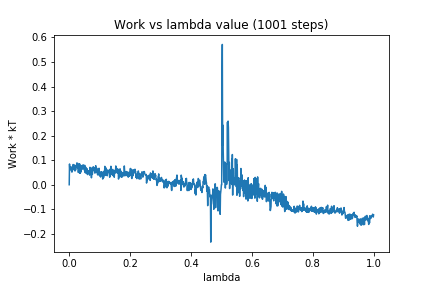

Source data for this figure (header and first rows):
0, 0.0
1, 0.08435
2, 0.05934
3, 0.06629
4, 0.07301
5, 0.06496
6, 0.07186
7, 0.07165
8, 0.05331
9, 0.0514
10, 0.06778
11, 0.06346
12, 0.06002
13, 0.08231
14, 0.06353
15, 0.07237
16, 0.07934
17, 0.06736
18, 0.07988
19, 0.05585
20, 0.06417
21, 0.05969
22, 0.06693
23, 0.07774
24, 0.07571
25, 0.08877
26, 0.07711
27, 0.06768
28, 0.08699
29, 0.07317
30, 0.04979
31, 0.06493
32, 0.0586
33, 0.06378
34, 0.08524
35, 0.04634
36, 0.07829
37, 0.04861
38, 0.07854
39, 0.05424
40, 0.07316
41, 0.07265
42, 0.06605
43, 0.06328
44, 0.07965
45, 0.06769
46, 0.07181
47, 0.08045
48, 0.06898
49, 0.06342
50, 0.05907
51, 0.079
52, 0.04957
53, 0.05395
54, 0.0716
55, 0.04724
56, 0.06217
57, 0.06603
58, 0.05718
59, 0.06366
60, 0.04134
... 940 more rows
